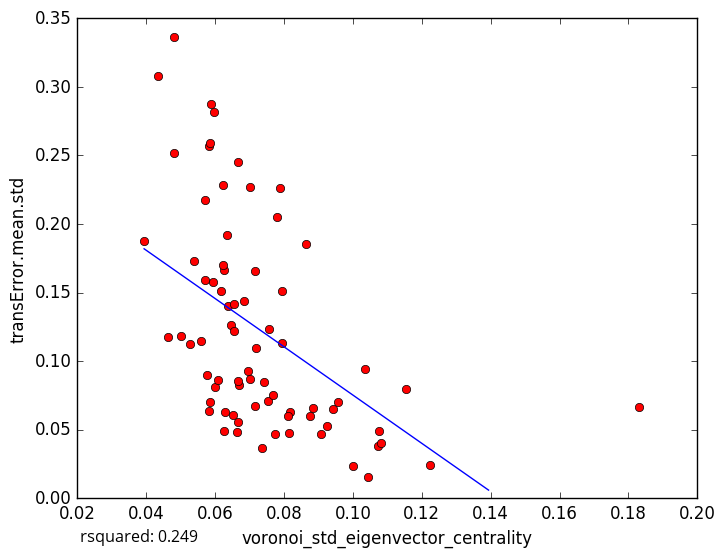

The data file committed next to this chart (first rows):
voronoi_std_eigenvector_centrality, transError.mean.std
0.03937, 0.1876
0.04639, 0.1175
0.06169, 0.1509
0.06288, 0.06261
0.07359, 0.03632
0.1224, 0.02402
0.1, 0.02318
0.06651, 0.2449
0.04999, 0.1184
0.0583, 0.2568
0.07726, 0.04688
0.09236, 0.05256
0.09424, 0.06527
0.1073, 0.03804
0.1077, 0.0487
0.09064, 0.04719
0.1043, 0.0157
0.1154, 0.07955
0.06504, 0.06099
0.05832, 0.06345
0.05948, 0.1573
0.07882, 0.2259
0.04801, 0.336
0.06332, 0.1923
0.0695, 0.09251
0.05393, 0.173
0.07952, 0.1509
0.0794, 0.1134
0.1036, 0.09406
0.06214, 0.2284
0.06647, 0.0485
0.05865, 0.07005
0.05888, 0.2878
0.07181, 0.1099
0.04332, 0.3082
0.0481, 0.252
0.05712, 0.1588
0.05271, 0.1122
0.108, 0.04029
0.06704, 0.08253
0.06456, 0.1264
0.0956, 0.07036
0.05591, 0.1148
0.0577, 0.08964
0.08633, 0.185
0.06842, 0.1437
0.05954, 0.2817
0.05704, 0.2172
0.07011, 0.08682
0.06551, 0.122
0.07415, 0.08445
0.05988, 0.08126
0.08146, 0.04783
0.07166, 0.1654
0.08177, 0.06304
0.06094, 0.08621
0.07569, 0.1237
0.06257, 0.1662
0.07782, 0.2051
0.07151, 0.06753
... 18 more rows
